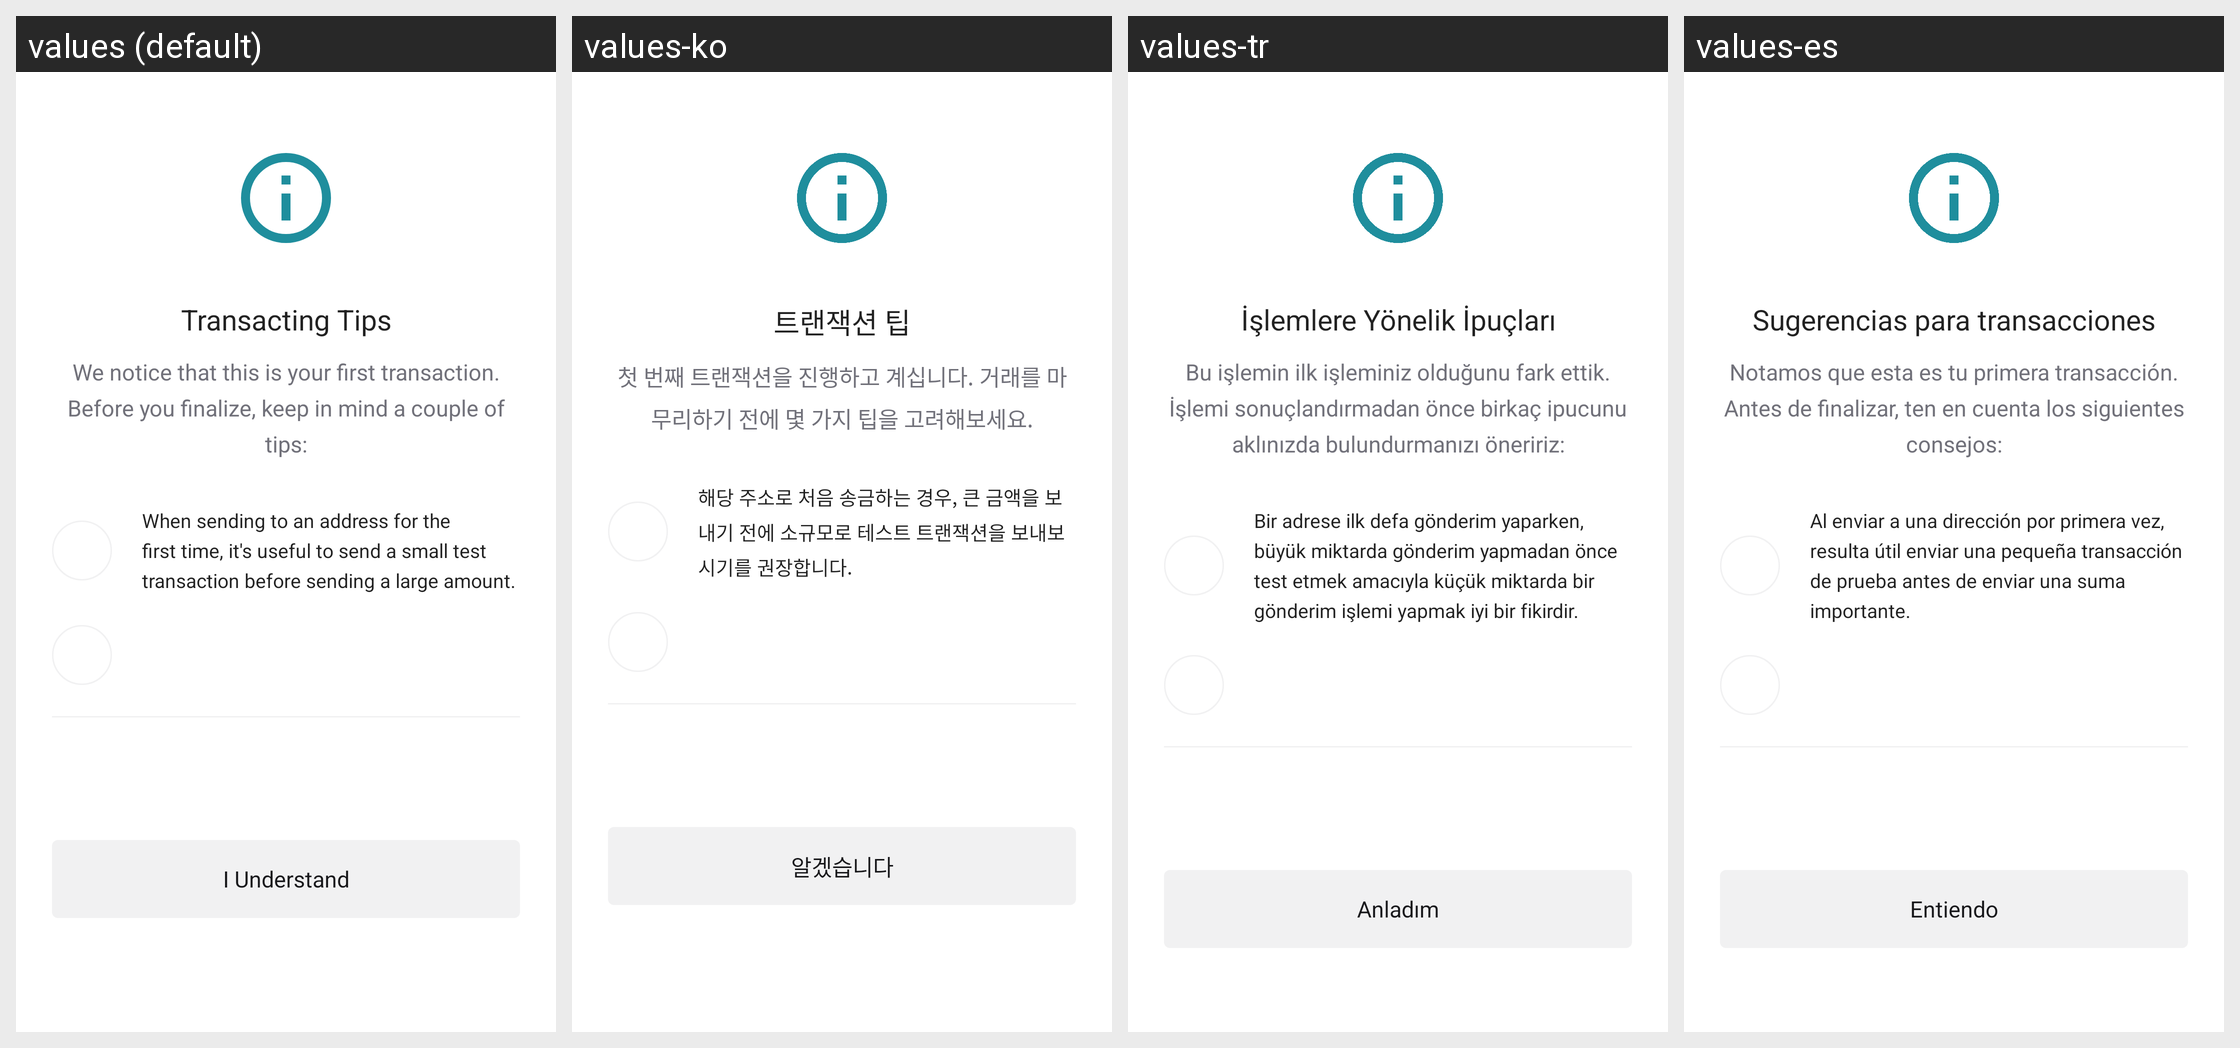

Locale-by-locale string values for the Android screen shown in this grid:
Android screen res/layout/bottom_sheet_transaction_tips.xml rendered under 4 locales, left to right: values (default), values-ko, values-tr, values-es. Device: Nexus 5 (rendered at 1080×1920; each locale shown at half size, 540×960, under a caption strip naming it); theme AppTheme.
Other locales in the repository, not shown: values-de, values-fr, values-it, values-ja, values-pt, values-zh.
Strings drawn on this screen, with the default value and each locale's value (text and hints the layout hard-codes, and strings that could not be matched under every locale, appear in the picture but are not listed):

transacting_tips
  values: Transacting Tips
  values-ko: 트랜잭션 팁
  values-tr: İşlemlere Yönelik İpuçları
  values-es: Sugerencias para transacciones

we_notice_that_this
  values: We notice that this is your first transaction. Before you finalize, keep in mind a couple of tips:
  values-ko: 첫 번째 트랜잭션을 진행하고 계십니다. 거래를 마무리하기 전에 몇 가지 팁을 고려해보세요.
  values-tr: Bu işlemin ilk işleminiz olduğunu fark ettik. İşlemi sonuçlandırmadan önce birkaç ipucunu aklınızda bulundurmanızı öneririz:
  values-es: Notamos que esta es tu primera transacción. Antes de finalizar, ten en cuenta los siguientes consejos:

when_sending_to_an_address
  values: When sending to an address for the first time, it's useful to send a small test transaction before sending a large amount.
  values-ko: 해당 주소로 처음 송금하는 경우, 큰 금액을 보내기 전에 소규모로 테스트 트랜잭션을 보내보시기를 권장합니다.
  values-tr: Bir adrese ilk defa gönderim yaparken, büyük miktarda gönderim yapmadan önce test etmek amacıyla küçük miktarda bir gönderim işlemi yapmak iyi bir fikirdir.
  values-es: Al enviar a una dirección por primera vez, resulta útil enviar una pequeña transacción de prueba antes de enviar una suma importante.

i_understand
  values: I Understand
  values-ko: 알겠습니다
  values-tr: Anladım
  values-es: Entiendo
